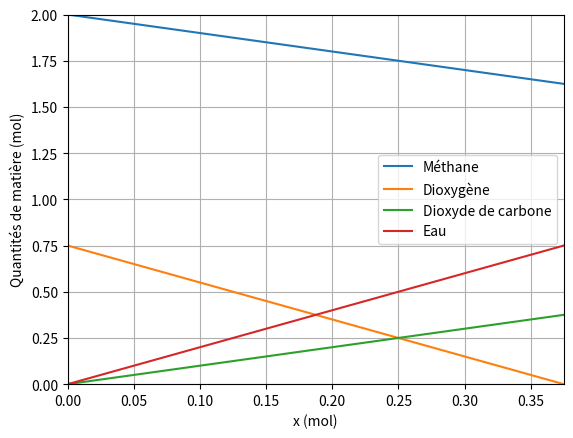

Reproduce this figure in Python.
# On commence par importer les bibliothèques permettant de tracer des graphiques
import matplotlib.pyplot as plt  # On utilise le nom raccourci plt au lieu de pyplot
%matplotlib widget

x = [0]  # x est une liste dont la première valeur est 0
dx = 0.005  # Lors des calculs, l'avancement x varie par pas de 0.005 mol
nMethane = [2]  # On fixe à 0.5 mol la qdm initiale de méthane.
nDioxygene = [0.75]  # Compléter cette ligne pour que la première valeur du tableau contienne la qdm initiale de O2
nDioxydeC = [0]  # À compléter comme précédemment
nEau = [0]  # À compléter comme précédemment

while (nMethane[-1] > 0) and (nDioxygene[-1] > 0):  # La boucle s'exécute tant que la réaction chimique n'est pas terminée
    x.append(x[-1] + dx)  # On construit les listes pas à pas, en ajoutant une nouvelle valeur en fin de liste (append)
    nMethane.append(nMethane[0] - x[-1])
    nDioxygene.append(nDioxygene[0] - 2 * x[-1])
    nDioxydeC.append(x[-1])
    nEau.append(2 * x[-1])

"""NE PAS MODIFIER LES LIGNES CI-DESSOUS
ELLES SERVENT AU TRACÉ DES VARIATIONS DES QUANTITÉS DE MATIÈRE"""

plt.plot(x, nMethane,label = "Méthane")  # On trace les variations de la quantité de matière de méthane
plt.plot(x, nDioxygene,label = "Dioxygène")  # On trace les variations de la quantité de matière de dioxygène
plt.plot(x, nDioxydeC, label = "Dioxyde de carbone")  # On trace les variations de la quantité de matière de CO2
plt.plot(x, nEau, label = "Eau")  # On trace les variations de la quantité de matière d'eau
plt.xlabel("x (mol)")  # Étiquette de l'axe des abscisses
plt.ylabel("Quantités de matière (mol)")  # Étiquette de l'axe des ordonnées
plt.legend()  # Affichage de la légende, à partir des 'label' utilisés dans les commades plt.plot()
plt.grid()  # Affichage du quadrillage du graphique
plt.axis([0, x[-1], 0, max(nMethane[0], nDioxygene[0])])  # Définition des bornes des axes des abscisses et ordonnées
plt.show()  # Affichage du graphique

import matplotlib.pyplot as plt  # On utilise le nom raccourci plt au lieu de pyplot
%matplotlib widget